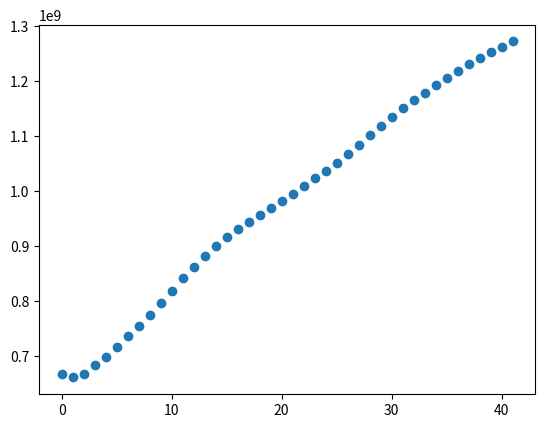
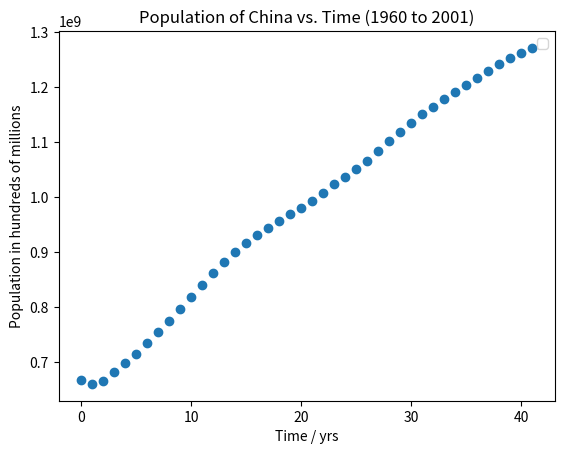

Write the Python code that produced these figures, in order.
import matplotlib.pyplot as plt
import numpy as np

# define the data points as a list of tuples
x = np.array([0,  1,  2,  3,  4,  5, 6,  7,  8,  9, 10, 11, 12, 13, 14, 15, 16, 17, 18, 19, 20, 21, 22, 23,
 24, 25, 26, 27, 28, 29, 30, 31, 32, 33, 34, 35, 36, 37, 38, 39, 40, 41])
y = np.array([667070000, 660330000, 665770000, 682335000, 698355000, 715185000, 735400000, 754550000, 774510000, 796025000, 818315000, 841105000, 862030000, 881940000, 900350000, 916395000, 930685000, 943455000, 956165000, 969005000, 981235000, 993885000, 1008630000, 1023310000, 1036825000, 1051040000, 1066790000, 1084035000, 1101630000, 1118650000, 1135185000, 1150780000, 1164970000, 1178440000, 1191835000, 1204855000, 1217550000, 1230075000, 1241935000, 1252735000, 1262645000, 1271850000])

# Plot the data points
plt.plot(x, y, 'o', label='Data')

# create a figure and axis
fig, ax = plt.subplots()

# plot the scatter graph using the x and y coordinates
ax.scatter(x, y)


# Add a legend and show the plot
plt.legend()
plt.xlabel('Time / yrs')
plt.ylabel('Population in hundreds of millions')
plt.title('Population of China vs. Time (1960 to 2001)')

# show the plot
plt.show()
